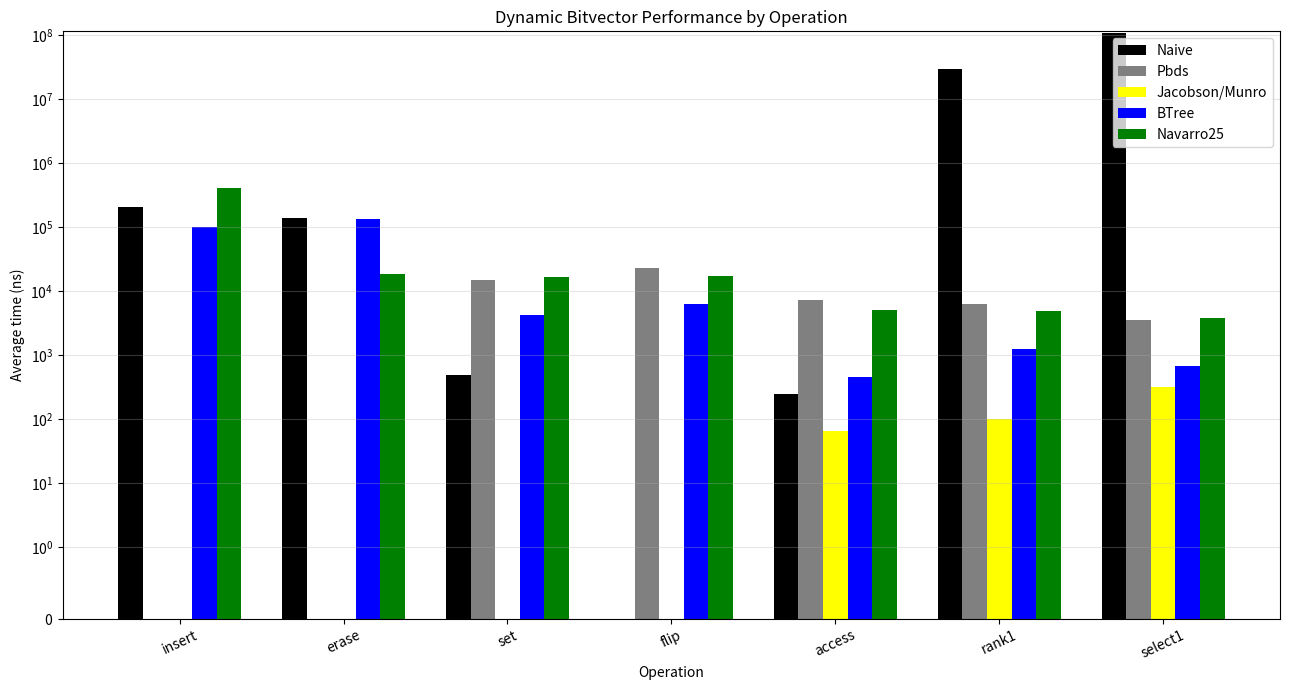

Here is the Python script that generated this plot: (Note: this script raises an exception after producing the figure.)
import matplotlib.pyplot as plt
import numpy as np

ops = ["insert", "erase", "set", "flip", "access", "rank1", "select1"]

series = {
    "Naive": [208000, 140500, 500, 0.0, 250, 2.91219e7, 1.0832e8],
    "Pbds": [np.nan, np.nan, 14804.7, 22798, 7281.92, 6370.74, 3610.84],
    "Jacobson/Munro": [np.nan, np.nan, np.nan, np.nan, 65.4224, 99.5068, 316.24],
    "BTree": [98865.3, 134055, 4208.57, 6202.82, 458.565, 1239.49, 667.206],
    "Navarro25": [412739, 18695.7, 16778.1, 17345.9, 5117.91, 4840.25, 3784.3],
}

colors = {
    "Naive": "black",
    "Pbds": "gray",
    "Jacobson/Munro": "yellow",
    "Navarro25": "green",
    "BTree": "blue",
}

labels = list(series.keys())
values = np.array([series[k] for k in labels], dtype=float)

x = np.arange(len(ops))
width = 0.15

fig, ax = plt.subplots(figsize=(13, 7))
offsets = (np.arange(len(labels)) - (len(labels) - 1) / 2) * width

for i, label in enumerate(labels):
    ax.bar(x + offsets[i], values[i], width, label=label, color=colors[label])

ax.set_title("Dynamic Bitvector Performance by Operation")
ax.set_xlabel("Operation")
ax.set_ylabel("Average time (ns)")
ax.set_xticks(x)
ax.set_xticklabels(ops, rotation=25)
ax.set_yscale("symlog", linthresh=1)
ax.legend()
ax.grid(axis="y", alpha=0.3)

plt.tight_layout()

out_path = "/mnt/data/dynamic_bitvector_bar_chart_2_colored.png"
plt.savefig(out_path, dpi=200, bbox_inches="tight")
plt.show()

print(f"Saved chart to {out_path}")
